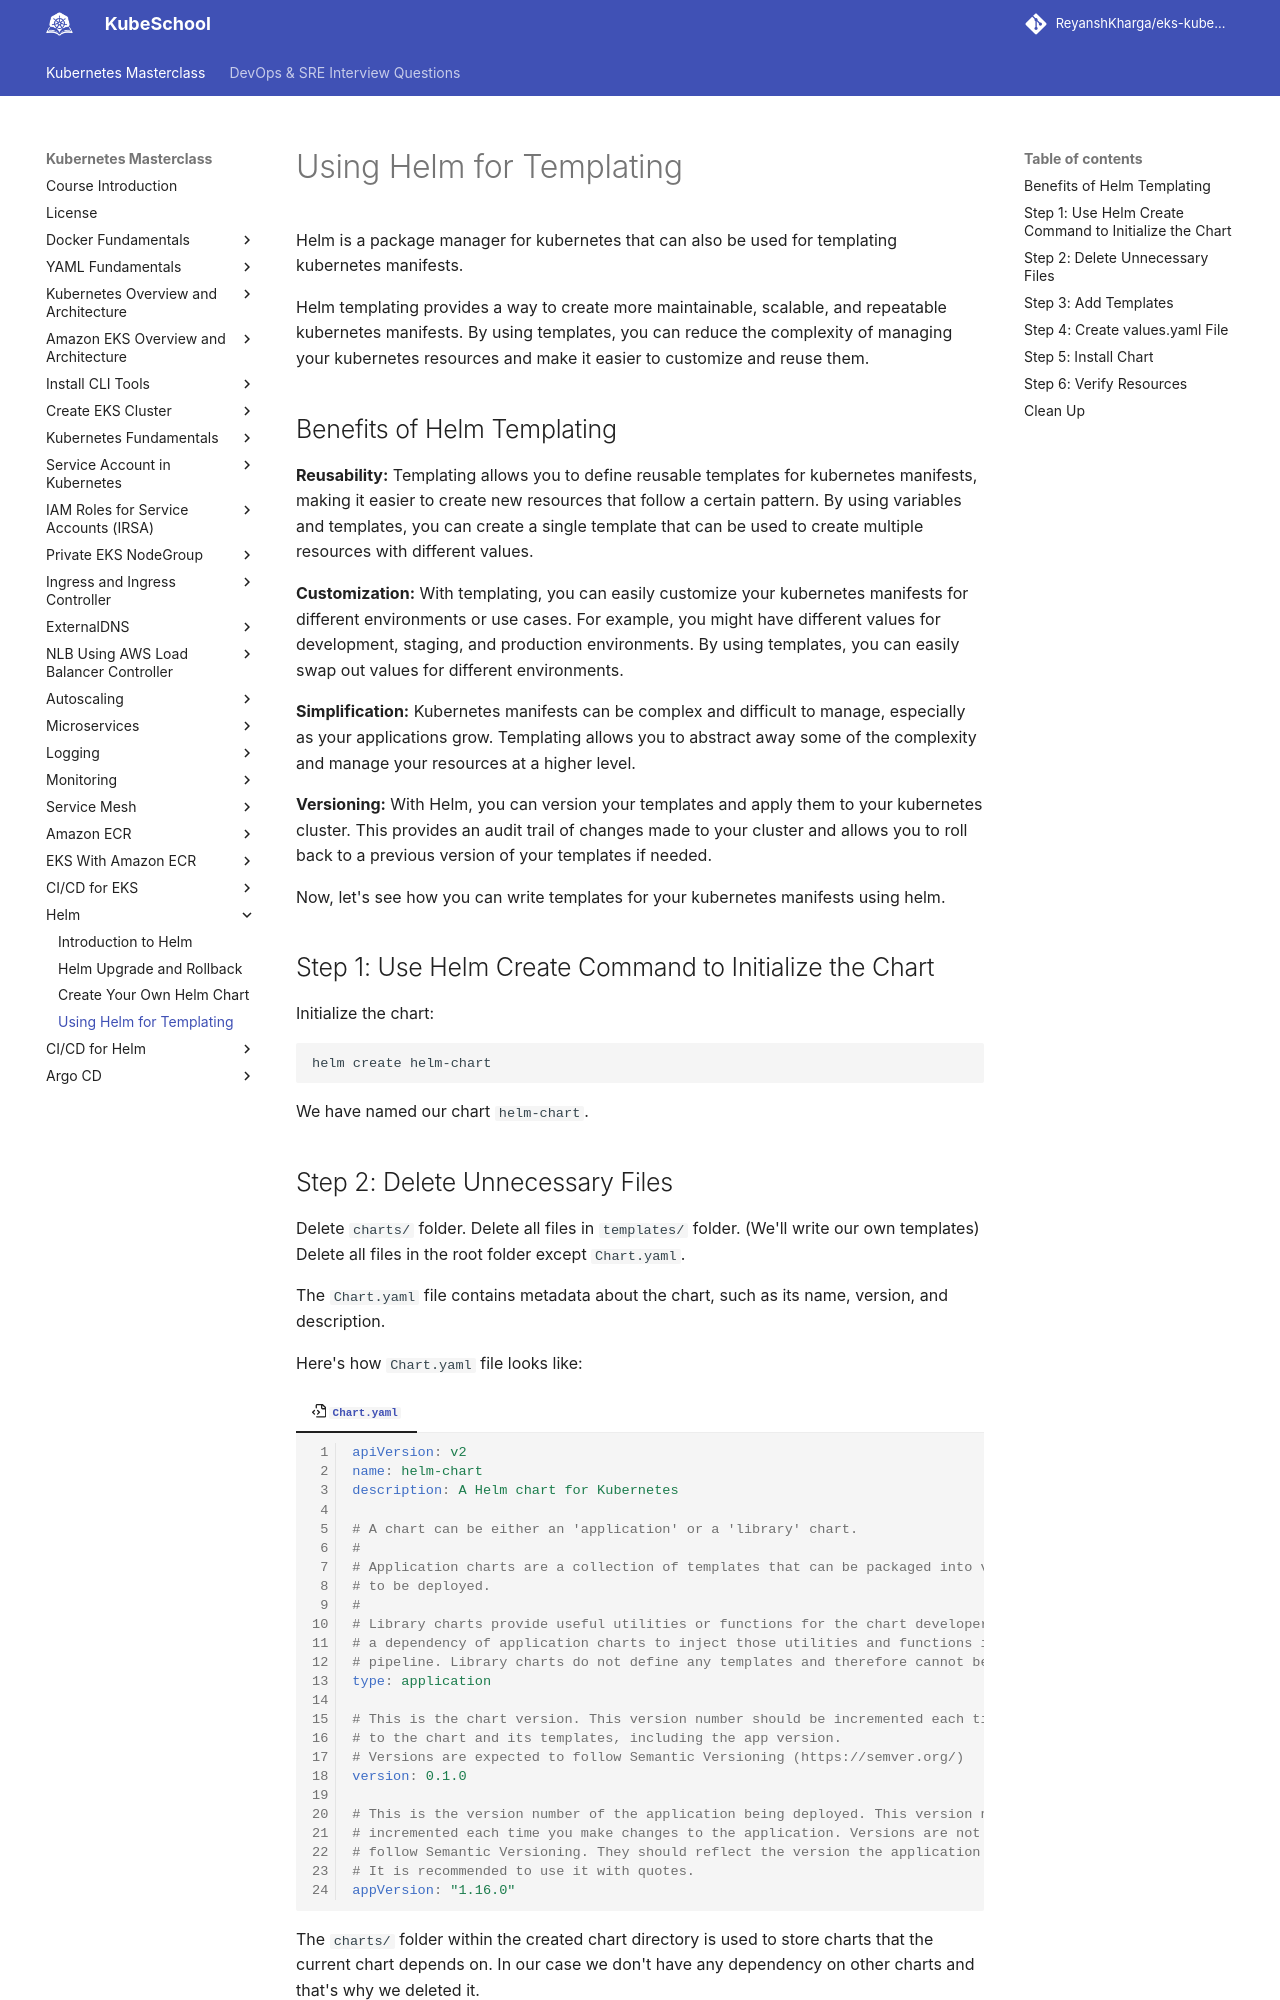

repository: ReyanshKharga/kloudkoncepts · page: kubernetes-on-eks/helm/using-helm-for-templating/index.html · generator: mkdocs

---
description: Discover how to use Helm for templating in your applications, making your code more maintainable and efficient. Explore the benefits of using Helm charts and templates to streamline your development process.
---

# Using Helm for Templating

Helm is a package manager for kubernetes that can also be used for templating kubernetes manifests.

Helm templating provides a way to create more maintainable, scalable, and repeatable kubernetes manifests. By using templates, you can reduce the complexity of managing your kubernetes resources and make it easier to customize and reuse them.


## Benefits of Helm Templating

**Reusability:** Templating allows you to define reusable templates for kubernetes manifests, making it easier to create new resources that follow a certain pattern. By using variables and templates, you can create a single template that can be used to create multiple resources with different values.

**Customization:** With templating, you can easily customize your kubernetes manifests for different environments or use cases. For example, you might have different values for development, staging, and production environments. By using templates, you can easily swap out values for different environments.

**Simplification:** Kubernetes manifests can be complex and difficult to manage, especially as your applications grow. Templating allows you to abstract away some of the complexity and manage your resources at a higher level.

**Versioning:** With Helm, you can version your templates and apply them to your kubernetes cluster. This provides an audit trail of changes made to your cluster and allows you to roll back to a previous version of your templates if needed.


Now, let's see how you can write templates for your kubernetes manifests using helm.


## Step 1: Use Helm Create Command to Initialize the Chart

Initialize the chart:

```
helm create helm-chart
```

We have named our chart `helm-chart`.
